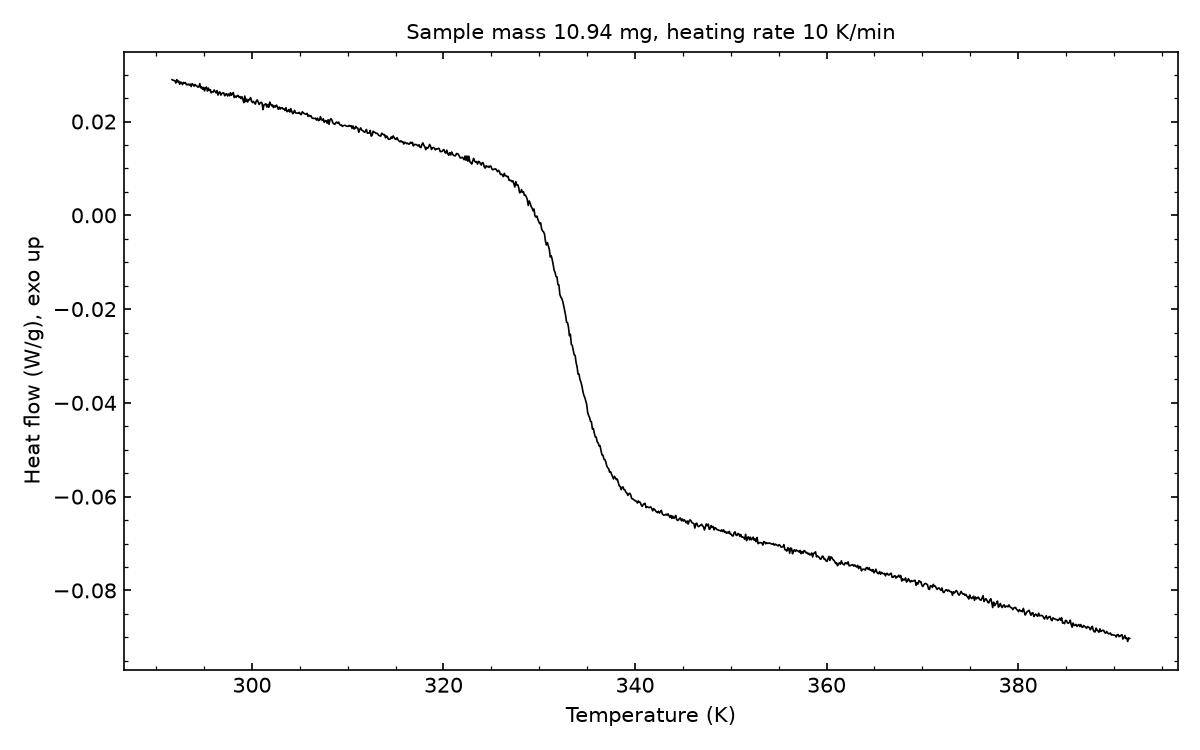

The data file committed next to this chart (first rows):
# sample_mass_mg=10.94, heating_rate_K_per_min=10, exo=up
Temperature (K), Heat flow (W/g)
291.6, 0.02893
291.8, 0.02879
291.9, 0.02878
291.9, 0.02868
292.1, 0.02821
292.1, 0.02894
292.2, 0.02843
292.4, 0.02863
292.4, 0.02795
292.6, 0.02841
292.6, 0.02828
292.8, 0.02788
292.9, 0.02833
292.9, 0.0282
293.1, 0.02829
293.1, 0.02786
293.2, 0.02785
293.4, 0.02797
293.4, 0.02778
293.6, 0.028
293.6, 0.02747
293.8, 0.02807
293.9, 0.02786
293.9, 0.02753
294.1, 0.0279
294.1, 0.02764
294.2, 0.02758
294.4, 0.02734
294.4, 0.02737
294.6, 0.02807
294.6, 0.02717
294.8, 0.02735
294.9, 0.02688
294.9, 0.02728
295.1, 0.02652
295.1, 0.02722
295.2, 0.02734
295.4, 0.02649
295.4, 0.02712
295.6, 0.02659
295.6, 0.02679
295.8, 0.02611
295.9, 0.02635
295.9, 0.02629
296.1, 0.02672
296.1, 0.02643
296.2, 0.02611
296.4, 0.02658
296.4, 0.02563
296.6, 0.02622
296.6, 0.02631
296.8, 0.02562
296.9, 0.02599
296.9, 0.0261
297.1, 0.02607
297.1, 0.0255
297.2, 0.02582
297.4, 0.02591
297.4, 0.02545
... 942 more rows
